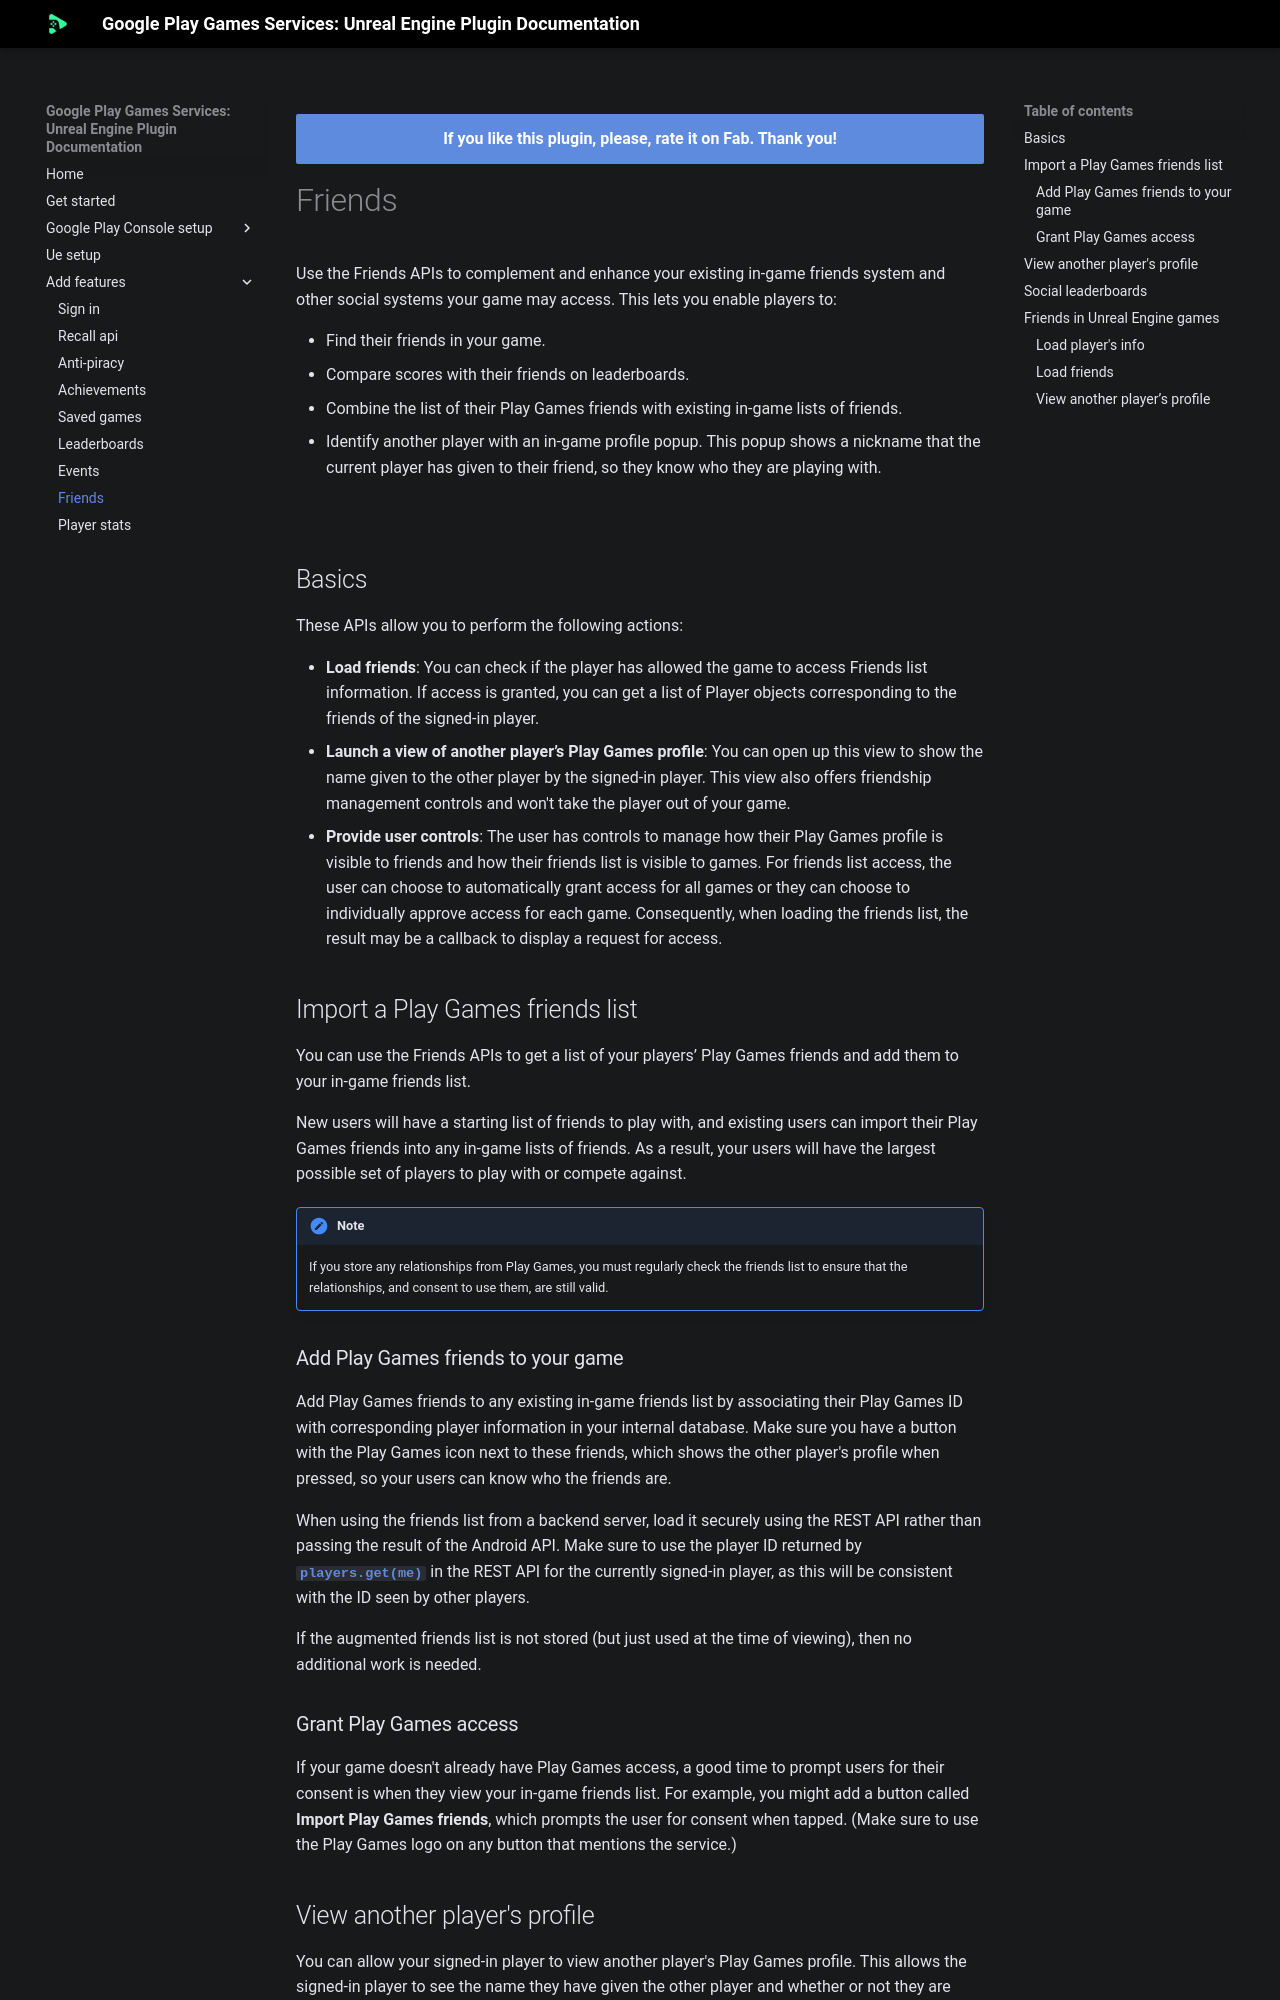

repository: deepinnothing/deepinnothing.github.io · page: documentation/unreal-engine/google-play-games-services/features/friends/index.html · generator: mkdocs

# Friends

Use the Friends APIs to complement and enhance your existing in-game friends system and other social systems your game may access. This lets you enable players to:

*   Find their friends in your game.
*   Compare scores with their friends on leaderboards.
*   Combine the list of their Play Games friends with existing in-game lists of friends.
*   Identify another player with an in-game profile popup. This popup shows a nickname that the current player has given to their friend, so they know who they are playing with.

![](https://developer.android.com/static/images/games/pgs/friends-import.gif)

## Basics

These APIs allow you to perform the following actions:

*   __Load friends__: You can check if the player has allowed the game to access Friends list information. If access is granted, you can get a list of Player objects corresponding to the friends of the signed-in player.
*   __Launch a view of another player’s Play Games profile__: You can open up this view to show the name given to the other player by the signed-in player. This view also offers friendship management controls and won't take the player out of your game.
*   __Provide user controls__: The user has controls to manage how their Play Games profile is visible to friends and how their friends list is visible to games. For friends list access, the user can choose to automatically grant access for all games or they can choose to individually approve access for each game. Consequently, when loading the friends list, the result may be a callback to display a request for access.

## Import a Play Games friends list

You can use the Friends APIs to get a list of your players’ Play Games friends and add them to your in-game friends list.

New users will have a starting list of friends to play with, and existing users can import their Play Games friends into any in-game lists of friends. As a result, your users will have the largest possible set of players to play with or compete against.

!!! note
    
    If you store any relationships from Play Games, you must regularly check the friends list to ensure that the relationships, and consent to use them, are still valid.
